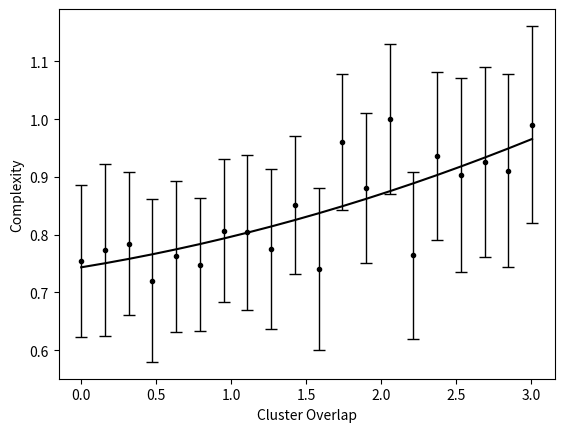

Reproduce this figure in Python.
import matplotlib.pyplot as plt
import numpy as np
import math

# Generated from model_fit.py
auc = [4.9561, 5.0855, 5.1566, 4.7356, 5.01, 4.9154, 5.3037, 5.2821, 5.0967, 5.597, 4.8653, 6.3123, 5.7874, 6.5714, 5.0238, 6.149, 5.9376, 6.0853, 5.9871, 6.5085]

mse = [1.6069, 2.0549, 1.4217, 1.8377, 1.5756, 1.2339, 1.404, 1.6713, 1.774, 1.3187, 1.8169, 1.2732, 1.5557, 1.5664, 1.9309, 1.9535, 2.5924, 2.4992, 2.5626, 2.7055]

# Generated from overlap.py
over = [0.9698, 0.8058, 0.6718, 0.5503, 0.44, 0.3494, 0.2802, 0.2214, 0.1743, 0.1426, 0.1099, 0.086, 0.0684, 0.0529, 0.0419, 0.0313, 0.0241, 0.0179, 0.0141, 0.0107]
# Flip over
over = list(reversed(over))

# Generated from model_fit.py
distance = [0.0, 0.1581138830084191, 0.31622776601683805, 0.4743416490252568, 0.6324555320336757, 0.7905694150420949, 0.948683298050514, 1.106797181058933, 1.2649110640673515, 1.4230249470757705, 1.5811388300841898, 1.7392527130926088, 1.897366596101028, 2.055480479109446, 2.2135943621178655, 2.3717082451262845, 2.529822128134704, 2.6879360111431225, 2.846049894151541, 3.0041637771599605]

print(len(auc), len(mse), len(distance))

# Change here for dif x-axis
#x = over
x = distance

number_of_domains = len(auc)

# Normalize everything to sum=1
tmp = max(auc)*max(mse)*len(auc)
auc = [float(i)/max(auc) for i in auc]
mse = [float(i)/tmp for i in mse]

# Find SE from mse (RMSE functionally equaivalent to STDEV)
standard_error = []
for i in range(number_of_domains):
    standard_error.append(1.96 * math.sqrt(mse[i]))

means = np.asarray(auc)

# create stacked errorbars:
# Main bars
plt.errorbar(x, means, yerr=[standard_error, standard_error],
             fmt='.k', ecolor='black', lw=1, capsize=4, capthick=1)

# Trendline
z = np.polyfit(x, means, 2)
p = np.poly1d(z)

plt.plot(x, p(x), color='black')
#plt.scatter(x, over, color='red')

# Formatting
#plt.xlim(-0.1, 3.1)
plt.xlabel('Cluster Overlap')
plt.ylabel('Complexity')

# Save to file
plt.savefig('Distance.png')
